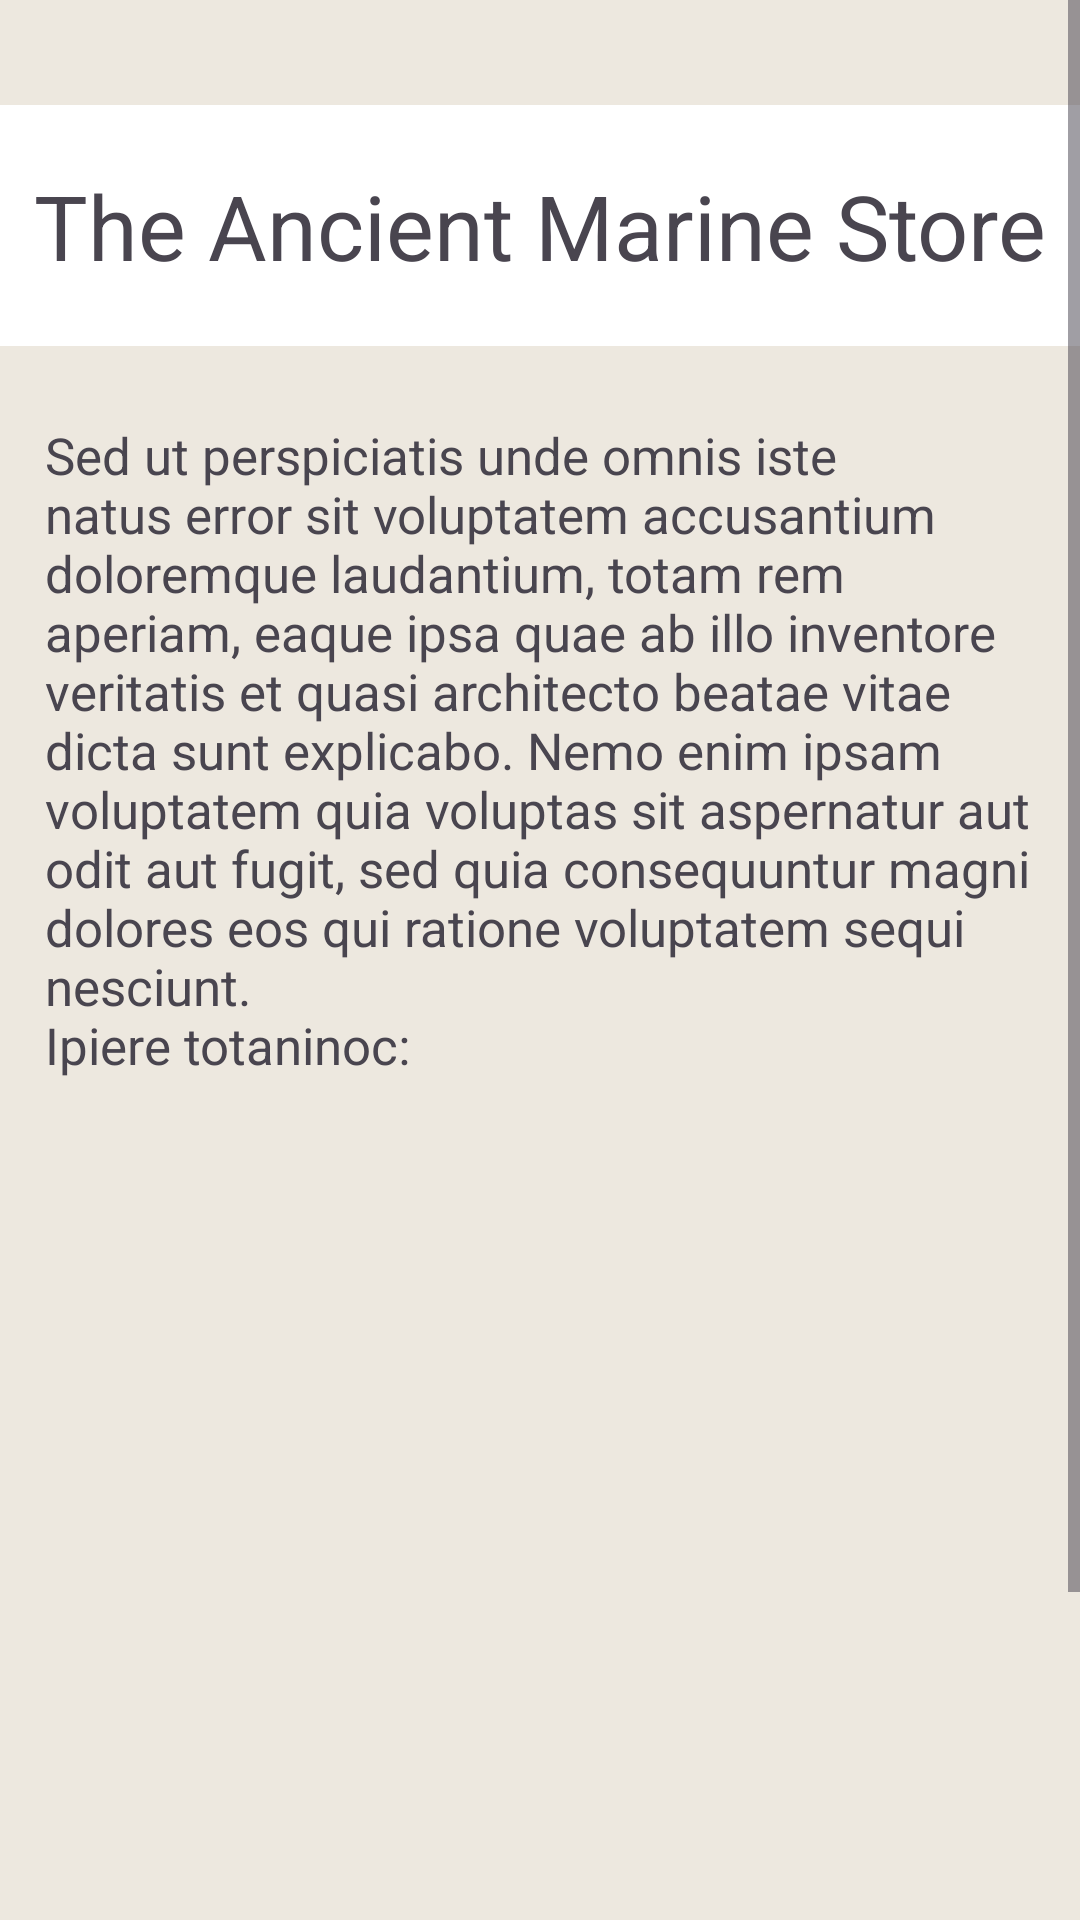

Write the Android layout XML for this screen, with the resource values it uses.
<!-- AndroidManifest.xml: application theme Theme.RelojeriaLatamParte3 -->
<!-- res/layout/fragment_fifth.xml -->
<?xml version="1.0" encoding="utf-8"?>
<ScrollView
    xmlns:android="http://schemas.android.com/apk/res/android"
    xmlns:tools="http://schemas.android.com/tools"
    xmlns:app="http://schemas.android.com/apk/res-auto"
    android:layout_width="match_parent"
    android:layout_height="match_parent"
    android:background="@color/beige_claro"
    tools:context=".view.fragments.FifthFragment">

    <androidx.constraintlayout.widget.ConstraintLayout
        android:layout_width="match_parent"
        android:layout_height="wrap_content">
        
        <com.google.android.material.textview.MaterialTextView
            android:id="@+id/sucursal4_title"
            android:layout_width="match_parent"
            android:layout_height="match_parent"
            android:gravity="center"
            android:layout_marginTop="35dp"
            android:paddingTop="20dp"
            android:paddingBottom="20dp"
            android:text="The Ancient Marine Store"
            android:textSize="30sp"
            app:layout_constraintBottom_toTopOf="@+id/sucursal4_description"
            app:layout_constraintLeft_toLeftOf="parent"
            app:layout_constraintRight_toRightOf="parent"
            app:layout_constraintTop_toTopOf="parent"
            android:background="@color/white"
            />

        
        <com.google.android.material.textview.MaterialTextView
            android:id="@+id/sucursal4_description"
            android:layout_width="0dp"
            android:layout_height="wrap_content"
            android:layout_marginStart="15dp"
            android:layout_marginEnd="15dp"
            android:layout_marginTop="25dp"
            android:paddingBottom="20dp"
            android:text="@string/sucursal2_descripcin"
            android:textSize="17sp"
            app:layout_constraintEnd_toEndOf="parent"
            app:layout_constraintStart_toStartOf="parent"
            app:layout_constraintTop_toBottomOf="@id/sucursal4_title"
            />

        <ImageView
            android:layout_width="wrap_content"
            android:layout_height="wrap_content"
            android:src="@drawable/sucursal_2"
            app:layout_constraintTop_toBottomOf="@id/sucursal4_title"
            app:layout_constraintStart_toStartOf="parent"
            >
        </ImageView>

        <com.google.android.material.textview.MaterialTextView
            android:id="@+id/sucursal4_direccion"
            android:layout_width="match_parent"
            android:layout_height="wrap_content"
            app:layout_constraintStart_toStartOf="parent"
            app:layout_constraintEnd_toEndOf="parent"
            app:layout_constraintTop_toBottomOf="@id/sucursal4_description"
            android:text="@string/sucursal5_direccion"
            android:layout_marginTop="300dp"
            android:background="@color/white"
            android:padding="15dp"
            android:textSize="17sp"
            android:clickable="true"
            >
        </com.google.android.material.textview.MaterialTextView>
    </androidx.constraintlayout.widget.ConstraintLayout>
</ScrollView>
<!-- resources referenced by this layout -->
<resources>
  <color name="beige_claro">#EDE8DF</color>
  <color name="white">#FFFFFFFF</color>
  <string name="sucursal2_descripcin">
      Sed ut perspiciatis unde omnis iste natus error sit voluptatem accusantium doloremque
      laudantium, totam rem aperiam, eaque ipsa quae ab illo inventore veritatis et quasi
      architecto beatae vitae dicta sunt explicabo. Nemo enim ipsam voluptatem quia voluptas sit
      aspernatur aut odit aut fugit, sed quia consequuntur magni dolores eos qui ratione
      voluptatem sequi nesciunt.\nIpiere totaninoc:
      </string>
  <string name="sucursal5_direccion">Estamos ubicados en: Public Art: The Ancient Mariner, 11 The Esplanade, Watchet TA23 0AH, United Kingdom</string>
  <style name="Theme.RelojeriaLatamParte3" parent="Theme.Material3.Light.NoActionBar">
          <item name="windowActionBar">false</item>
          <item name="windowNoTitle">true</item>
          <item name="colorPrimary">@color/brown</item>
      </style>
  <color name="brown">#A4492304</color>
</resources>
